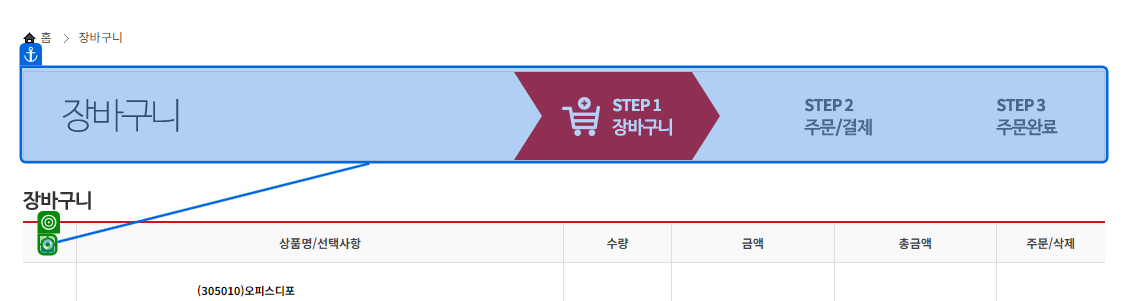
Task: Robotic Enterprise Framework
Workflow: 01. 견적서 PDF 생성

Step 1: click on the text box 'check_all' in window '오피스디포 공식쇼핑몰' (chrome.exe)

Step 2: click on the image '견적서' in window '오피스디포 공식쇼핑몰' (chrome.exe) (no picture)

Step 3: 견적서 PDF 저장 ㅣ Use Browser Chrome: 오피스디포 공식쇼핑몰 in window '오피스디포 공식쇼핑몰' (chrome.exe) (no picture)

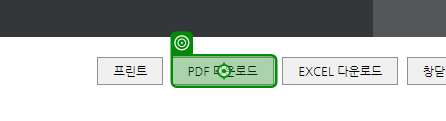
Step 4: click on the text box 'btn_pdf' in window '오피스디포 공식쇼핑몰' (chrome.exe)

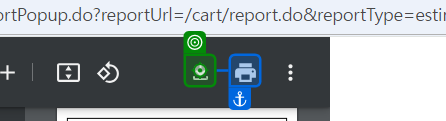
Step 5: click on the grouping in window '오피스디포 공식쇼핑몰 - Chrome' (chrome.exe)
